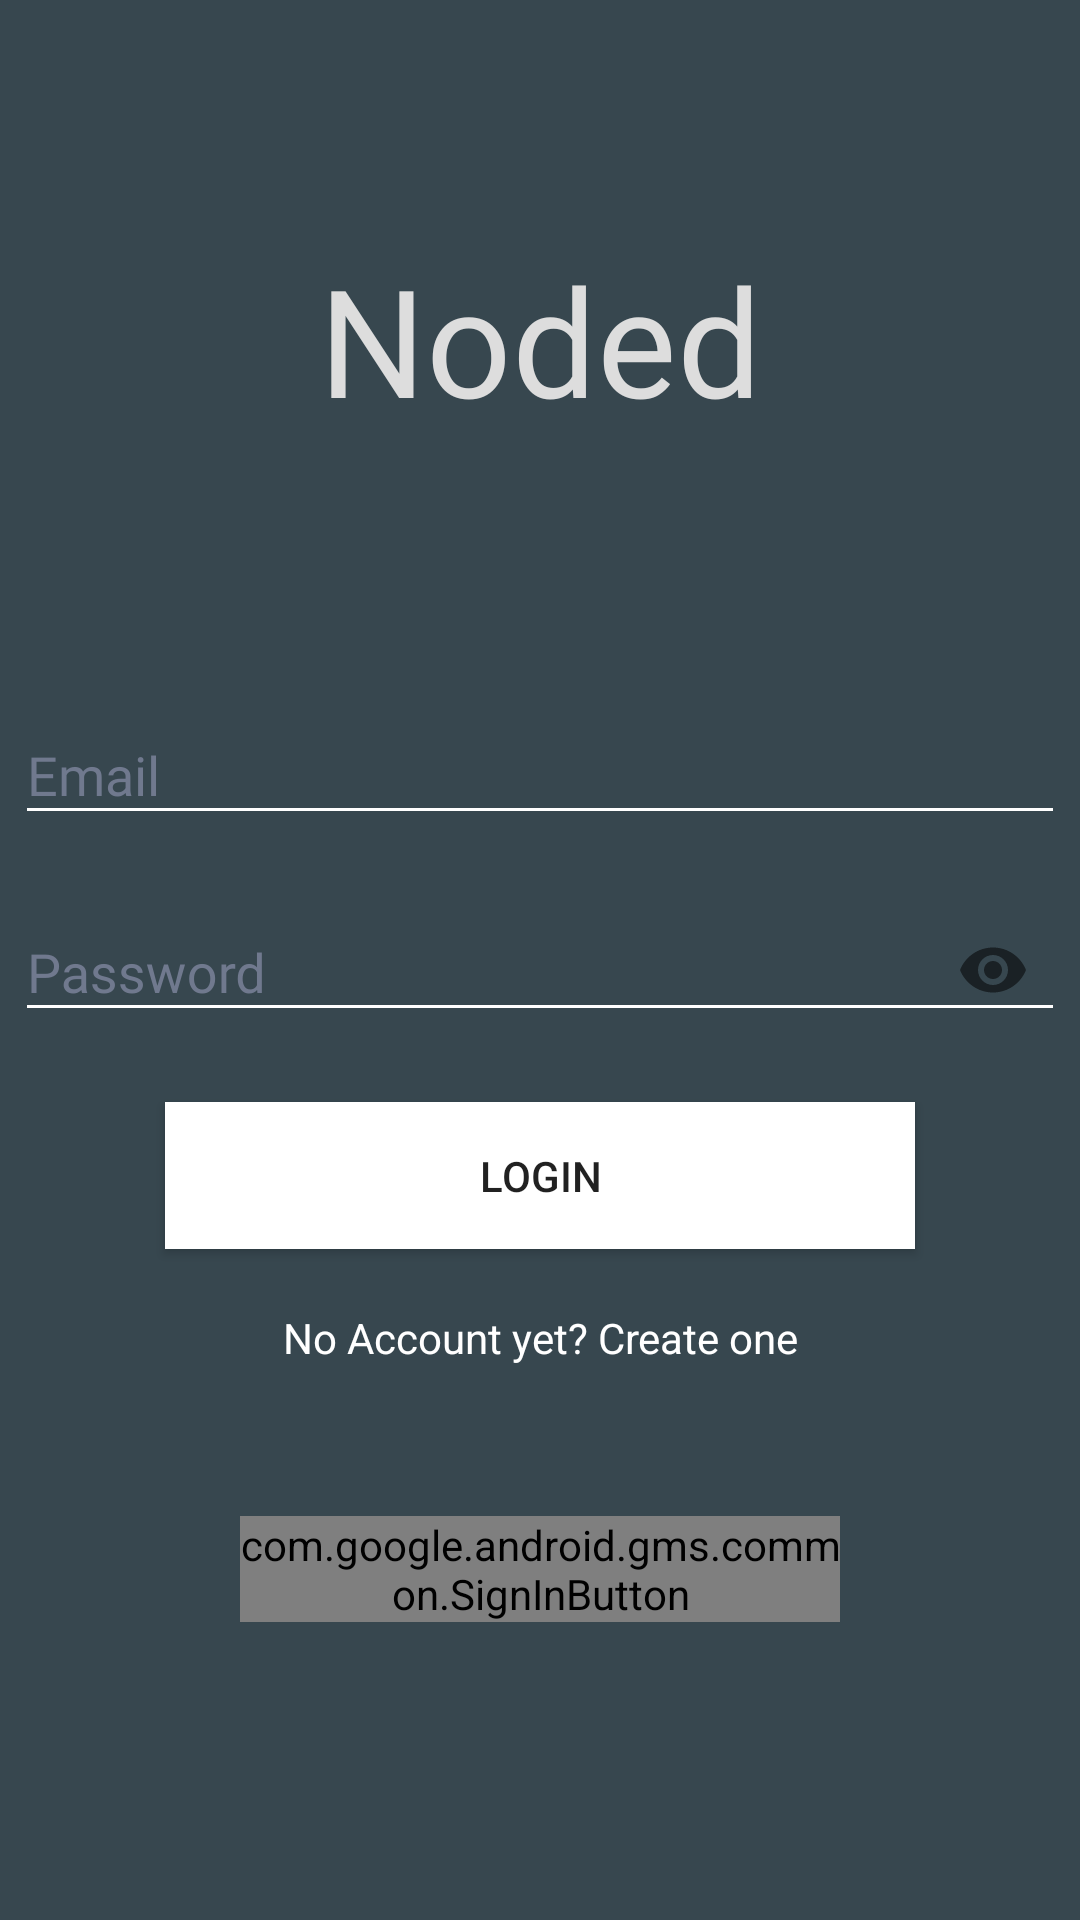

Layout XML and referenced resources for this Android screen:
<!-- AndroidManifest.xml: application theme AppTheme -->
<!-- res/layout/fragment_login.xml -->
<?xml version="1.0" encoding="utf-8"?>
<layout xmlns:android="http://schemas.android.com/apk/res/android"
    xmlns:app="http://schemas.android.com/apk/res-auto"
    xmlns:tools="http://schemas.android.com/tools">

    <androidx.constraintlayout.widget.ConstraintLayout
        android:layout_width="match_parent"
        android:layout_height="match_parent"
        android:background="@color/colorPrimary">

        <ScrollView
            android:layout_width="match_parent"
            android:layout_height="match_parent"
            android:fillViewport="true">

            <androidx.constraintlayout.widget.ConstraintLayout
                android:layout_width="match_parent"
                android:layout_height="wrap_content">

                <TextView
                    android:id="@+id/login_title"
                    style="@style/AppTitle"
                    android:layout_width="match_parent"
                    android:layout_height="wrap_content"
                    android:text="@string/app_name"
                    android:textAlignment="center"
                    app:layout_constraintBottom_toTopOf="@+id/login_fields"
                    app:layout_constraintTop_toTopOf="parent"
                    app:layout_constraintVertical_chainStyle="spread" />

                <LinearLayout
                    android:id="@+id/login_fields"
                    android:layout_width="wrap_content"
                    android:layout_height="wrap_content"
                    android:orientation="vertical"
                    app:layout_constraintBottom_toBottomOf="parent"
                    app:layout_constraintEnd_toEndOf="parent"
                    app:layout_constraintStart_toStartOf="parent"
                    app:layout_constraintTop_toTopOf="parent"
                    app:layout_constraintVertical_bias="0.55">

                    <com.google.android.material.textfield.TextInputLayout
                        android:layout_width="wrap_content"
                        android:layout_height="wrap_content"
                        android:textColorHint="@color/dark_blue">

                        <com.google.android.material.textfield.TextInputEditText
                            android:id="@+id/email_input"
                            style="@style/AccountInputField"
                            android:autofillHints="emailAddress"
                            android:hint="@string/email"
                            android:inputType="textEmailAddress"
                            app:backgroundTint="@color/white" />

                    </com.google.android.material.textfield.TextInputLayout>

                    <com.google.android.material.textfield.TextInputLayout
                        android:layout_width="wrap_content"
                        android:layout_height="wrap_content"
                        android:textColorHint="@color/dark_blue"
                        app:passwordToggleDrawable="@drawable/ic_visibility"
                        app:passwordToggleEnabled="true">

                        <com.google.android.material.textfield.TextInputEditText
                            android:id="@+id/password_input"
                            style="@style/AccountInputField"
                            android:autofillHints="password"

                            android:hint="@string/password"
                            android:inputType="textPassword"
                            app:backgroundTint="@color/white" />

                    </com.google.android.material.textfield.TextInputLayout>

                    <Button
                        android:id="@+id/login"
                        android:layout_width="match_parent"
                        android:layout_height="wrap_content"
                        android:layout_marginLeft="50dp"
                        android:layout_marginTop="10dp"
                        android:layout_marginRight="50dp"
                        android:background="@color/white"
                        android:padding="15dp"
                        android:shadowColor="@color/light_blue"
                        android:text="@string/login" />

                    <TextView
                        android:id="@+id/create_account_text"
                        android:layout_width="match_parent"
                        android:layout_height="wrap_content"
                        android:layout_marginTop="20dp"
                        android:text="@string/no_account_yet_create_one"
                        android:textAlignment="center"
                        android:textColor="@color/white" />


                </LinearLayout>

                <com.google.android.gms.common.SignInButton
                    android:id="@+id/google_login"
                    android:layout_width="200dp"
                    android:layout_height="wrap_content"
                    android:layout_marginTop="50dp"
                    app:layout_constraintEnd_toEndOf="parent"
                    app:layout_constraintStart_toStartOf="parent"
                    app:layout_constraintTop_toBottomOf="@id/login_fields" />


            </androidx.constraintlayout.widget.ConstraintLayout>

        </ScrollView>

        <androidx.constraintlayout.widget.ConstraintLayout
            android:id="@+id/progress_dialogue"
            android:layout_width="match_parent"
            android:layout_height="match_parent"
            android:background="@color/black_opaque"
            android:clickable="true"
            android:focusable="true"
            android:visibility="gone">

            <LinearLayout
                android:layout_width="wrap_content"
                android:layout_height="wrap_content"
                android:background="@android:color/white"
                android:orientation="horizontal"
                android:padding="20dp"
                app:layout_constraintBottom_toBottomOf="parent"
                app:layout_constraintEnd_toEndOf="parent"
                app:layout_constraintStart_toStartOf="parent"
                app:layout_constraintTop_toTopOf="parent">

                <me.zhanghai.android.materialprogressbar.MaterialProgressBar
                    style="@style/Widget.MaterialProgressBar.ProgressBar"
                    android:layout_width="wrap_content"
                    android:layout_height="wrap_content"
                    android:layout_gravity="center"
                    android:indeterminate="true"
                    app:mpb_progressStyle="circular" />

                <TextView
                    android:layout_width="wrap_content"
                    android:layout_height="wrap_content"
                    android:layout_gravity="center"
                    android:layout_marginStart="20dp"
                    android:text="@string/logging_in"
                    tools:text="Logging in" />

            </LinearLayout>


        </androidx.constraintlayout.widget.ConstraintLayout>

    </androidx.constraintlayout.widget.ConstraintLayout>

</layout>
<!-- resources referenced by this layout -->
<resources>
  <color name="black_opaque">#99000000</color>
  <color name="colorPrimary">#37474F</color>
  <color name="dark_blue">#70798e</color>
  <color name="light_blue">#cadaff</color>
  <color name="white">#ffffff</color>
  <string name="app_name">Noded</string>
  <string name="email">Email</string>
  <string name="logging_in">Logging in</string>
  <string name="login">Login</string>
  <string name="no_account_yet_create_one">No Account yet? Create one</string>
  <string name="password">Password</string>
  <style name="AccountInputField">
          <item name="android:width">350dp</item>
          <item name="android:layout_width">match_parent</item>
          <item name="android:layout_height">wrap_content</item>
          <item name="android:layout_marginTop">10dp</item>
          <item name="android:layout_marginBottom">10dp</item>
          <item name="android:fontFamily">@font/quicksand_regular</item>
          <item name="android:textColor">@color/white</item>
          <item name="android:textColorHint">@color/dark_blue</item>
      </style>
  <style name="AppTitle">
          <item name="android:fontFamily">@font/quicksand_regular</item>
          <item name="android:textColor">@color/off_white</item>
          <item name="android:textSize">50sp</item>
      </style>
  <style name="AppTheme" parent="Theme.AppCompat.Light.NoActionBar">
          
          <item name="colorPrimary">@color/colorPrimary</item>
          <item name="colorPrimaryDark">@color/colorPrimaryDark</item>
          <item name="colorAccent">@color/colorAccent</item>
      </style>
  <color name="off_white">#dddddd</color>
  <color name="colorPrimaryDark">#263238</color>
  <color name="colorAccent">#D81B60</color>
</resources>
